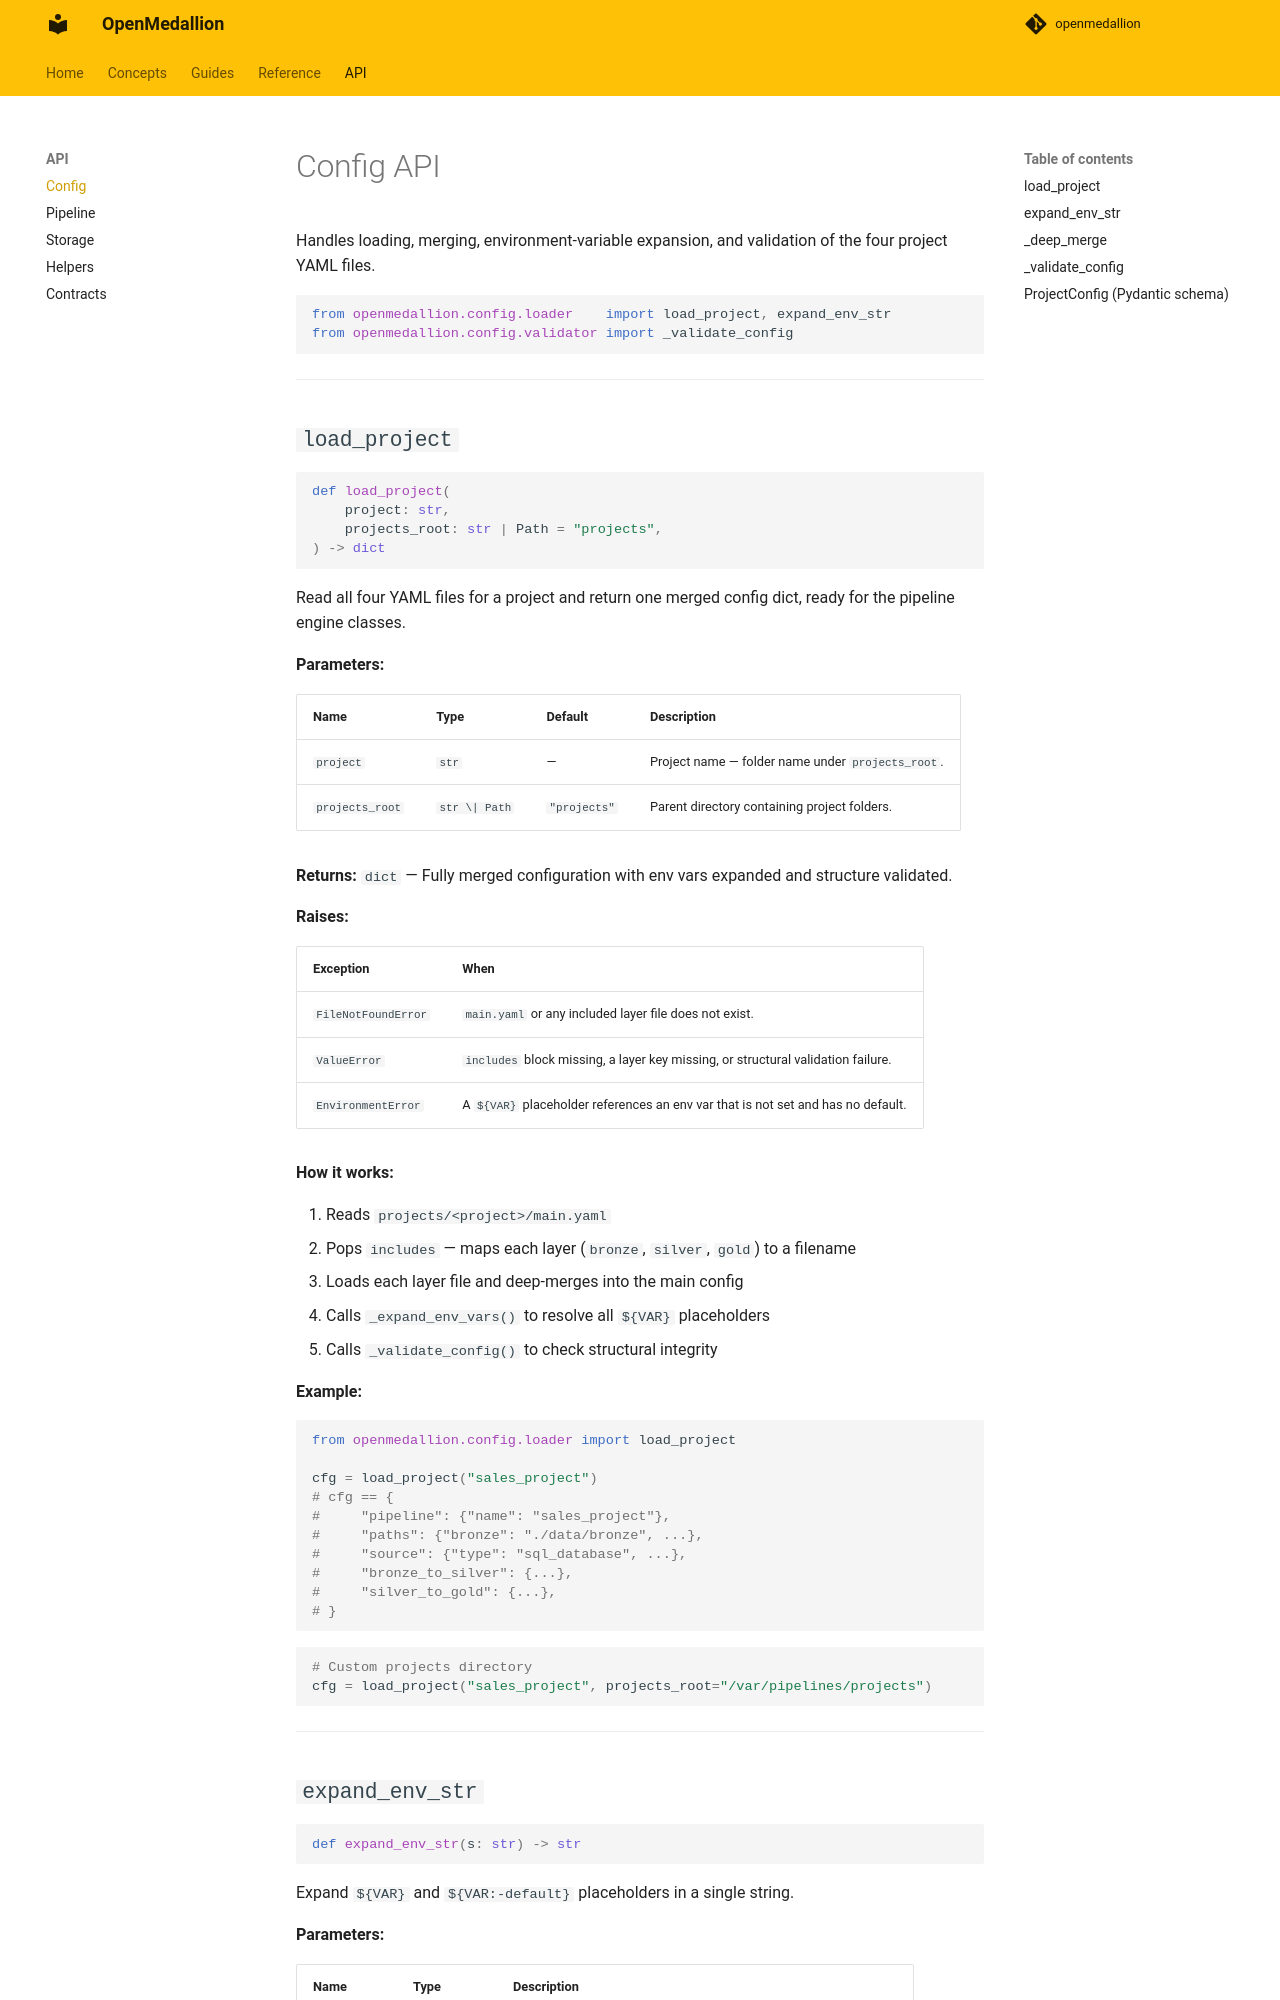

repository: tummala-hareesh/openmedallion · page: api/config/index.html · generator: mkdocs

# Config API

Handles loading, merging, environment-variable expansion, and validation of the four project YAML files.

```python
from openmedallion.config.loader    import load_project, expand_env_str
from openmedallion.config.validator import _validate_config
```

---
